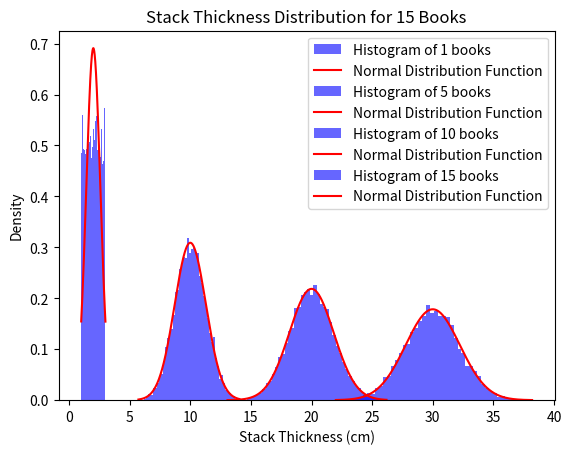

Source code (Python):
import numpy as np
import matplotlib.pyplot as plt

# book thickness W = RV
# RV uniformly distributed between min(a) < RV < max(b)
# a, b is provided
# calculate mean and std of thickness using a and b

a = 1
b = 3
mean = (a+b)/2
std = np.sqrt((b-a)**2/12)

def meanAndStd(a, b, n):
    print(f"Number of Books = {n}")
    print(f"mean = {mean * n}")
    print(f"standard deviation = {std * np.sqrt(n)}")
    print()

def experiment(a, b, N, n):
    # plotting histogram of stacks
    RV_S = np.random.uniform(a, b, (N,n))
    
    stacks = np.sum(RV_S, axis=1)
    plt.hist(stacks, bins=50, density=True, alpha=0.6, color='b', label=f'Histogram of {n} books')

    # plotting normal distribution probability funciton
    theoretical_mean = mean * n
    theoretical_std = std * np.sqrt(n)

    x = np.linspace(min(stacks), max(stacks), 1000)
    y = (1/(theoretical_std * np.sqrt(2 * np.pi))) * np.exp(-((x - theoretical_mean)**2) / (2 * theoretical_std**2))
    plt.plot(x, y, color="red", label = "Normal Distribution Function")

    plt.title(f"Stack Thickness Distribution for {n} Books")
    plt.xlabel("Stack Thickness (cm)")
    plt.ylabel("Density")
    plt.legend()
    plt.show()

if __name__ == '__main__':
    N = 10000
    n = [1, 5, 10, 15]

    # finding mean and standard dev for stack of n books
    for i in n: 
        meanAndStd(a, b, i)
        experiment(a, b, N, i)
